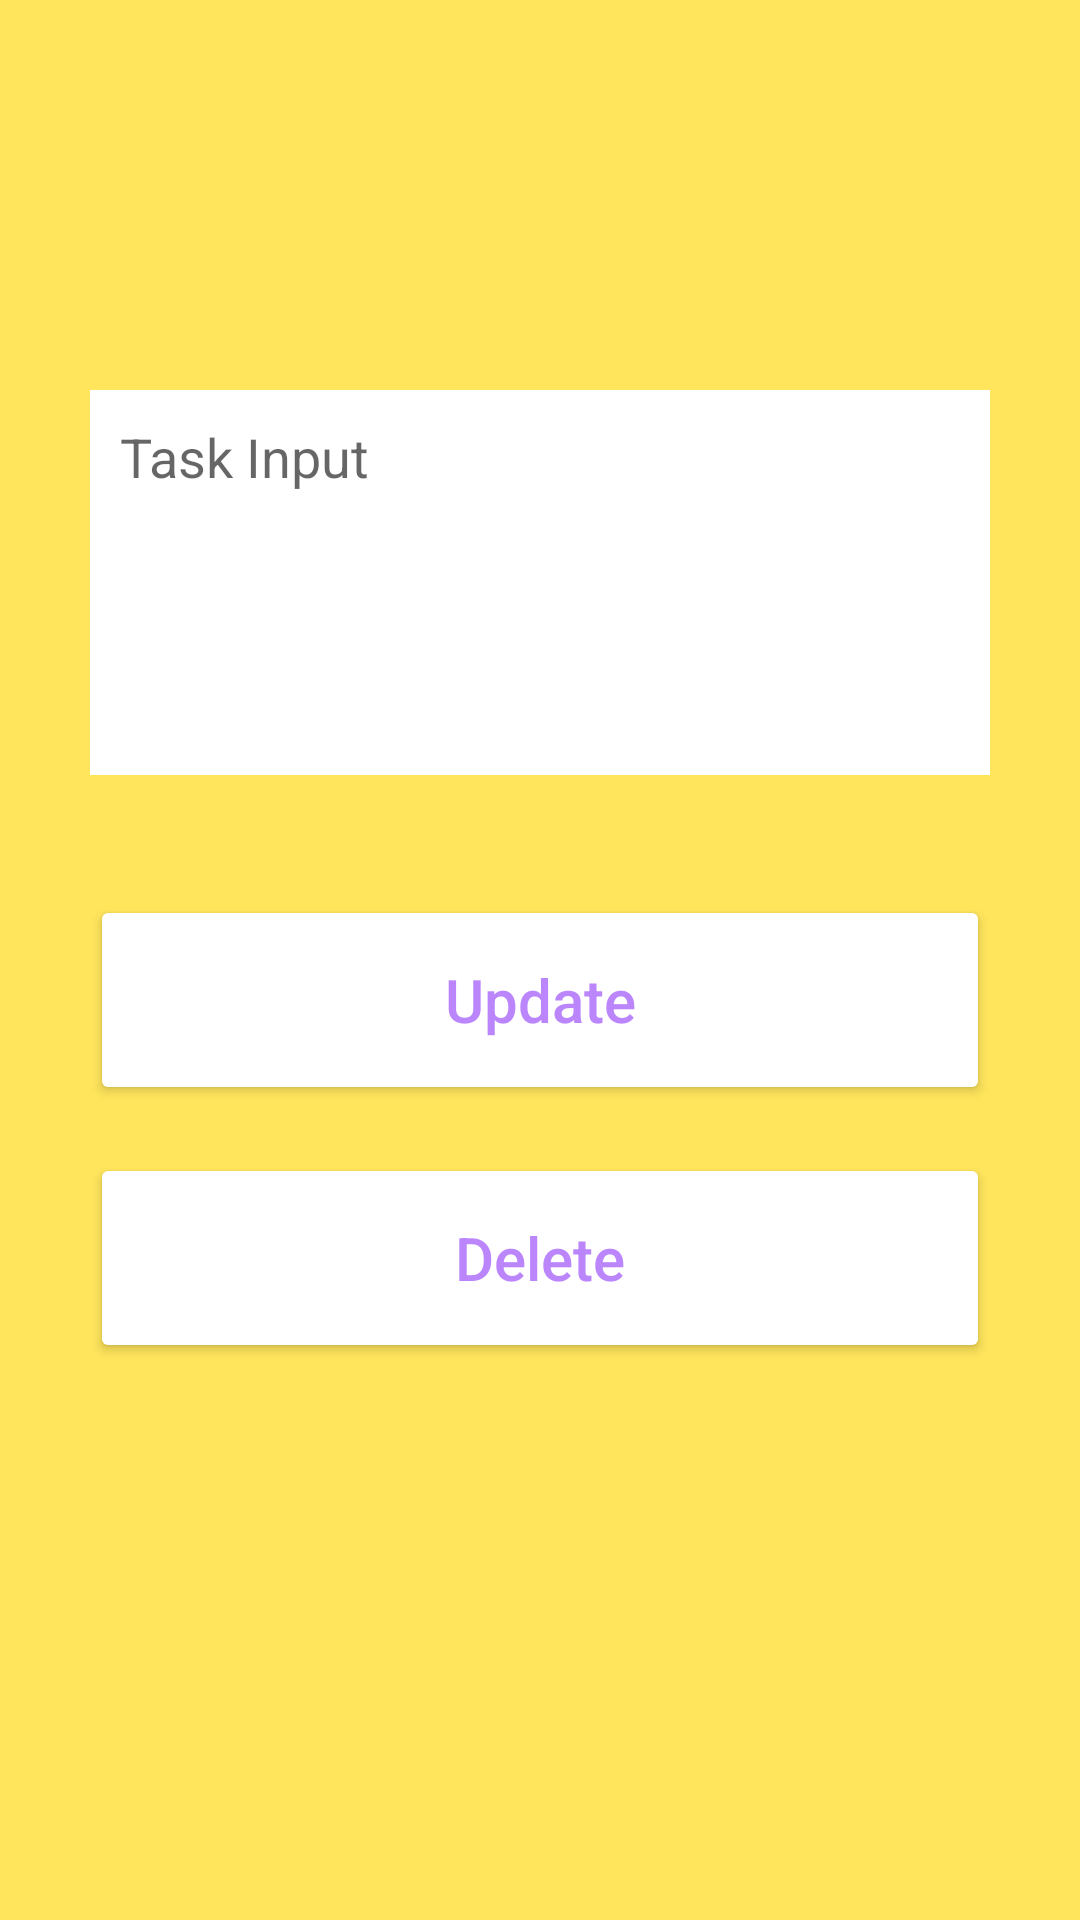

This screen was rendered from an Android layout file. Write that file and the resources it references.
<!-- AndroidManifest.xml: application theme Theme.Noties20 -->
<!-- res/layout/activity_edit_task.xml -->
<?xml version="1.0" encoding="utf-8"?>
<LinearLayout xmlns:android="http://schemas.android.com/apk/res/android"
    xmlns:app="http://schemas.android.com/apk/res-auto"
    xmlns:tools="http://schemas.android.com/tools"
    android:layout_width="match_parent"
    android:layout_height="match_parent"
    android:orientation="vertical"
    android:background="#FFE55C"
    tools:context=".AddActivity"
    android:padding="30dp">


    <EditText
        android:id="@+id/title_inputtsk"
        android:layout_width="match_parent"
        android:layout_height="wrap_content"

        android:layout_marginTop="100dp"
        android:background="@color/white"
        android:hint="Task Input"
        android:lines="5"
        android:gravity="top"
        android:padding="10dp" />


    <Button
        android:id="@+id/update_buttontsk"
        android:layout_width="match_parent"
        android:layout_height="70dp"
        android:layout_marginTop="40dp"
        android:text="Update"
        android:textColor="@color/purple_200"
        android:backgroundTint="@color/white"
        android:textSize="20sp"
        android:textAllCaps="false"
        app:layout_constraintEnd_toEndOf="parent"
        app:layout_constraintStart_toStartOf="parent"
        app:layout_constraintTop_toBottomOf="@+id/pages_input2" />

    <Button
        android:id="@+id/delete_buttontsk"
        android:layout_width="match_parent"
        android:layout_height="70dp"
        android:layout_marginTop="16dp"
        android:text="Delete"
        android:textAllCaps="false"
        android:backgroundTint="@color/white"
        android:textColor="@color/purple_200"
        android:textSize="20sp"
        app:layout_constraintEnd_toEndOf="parent"
        app:layout_constraintStart_toStartOf="parent"
        app:layout_constraintTop_toBottomOf="@+id/update_button" />




</LinearLayout>
<!-- resources referenced by this layout -->
<resources>
  <color name="purple_200">#FFBB86FC</color>
  <color name="white">#FFFFFFFF</color>
  <style name="Theme.Noties20" parent="Theme.AppCompat.Light.DarkActionBar">
          
          <item name="colorPrimary">#FFE55C</item>
          <item name="colorPrimaryVariant">@color/purple_700</item>
          <item name="colorPrimaryDark">@color/colorPrimaryDark</item>
          <item name="colorOnPrimary">@color/white</item>
          
          <item name="colorSecondary">@color/teal_200</item>
          <item name="colorSecondaryVariant">@color/teal_700</item>
          <item name="colorOnSecondary">@color/black</item>
          
          <item name="android:statusBarColor" tools:targetApi="l">#FFE55C</item>
          <item name="titleTextColor">@color/black</item>
          
      </style>
  <color name="purple_700">#FF3700B3</color>
  <color name="colorPrimaryDark">#0A3D62</color>
  <color name="teal_200">#FF03DAC5</color>
  <color name="teal_700">#FF018786</color>
  <color name="black">#FF000000</color>
</resources>
